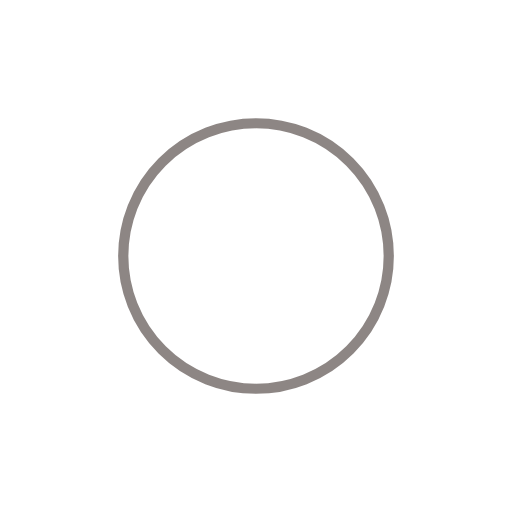
t = 0.00 s
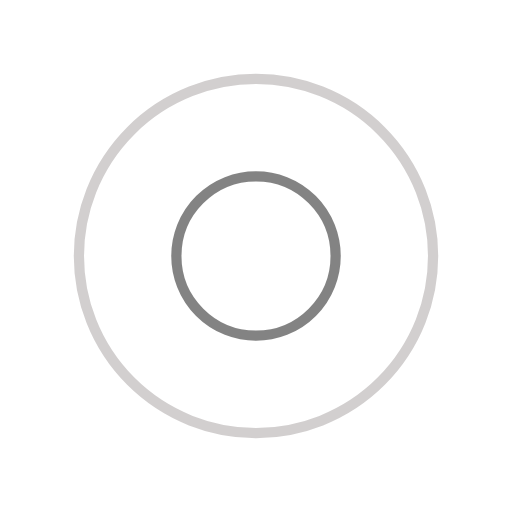
t = 0.60 s
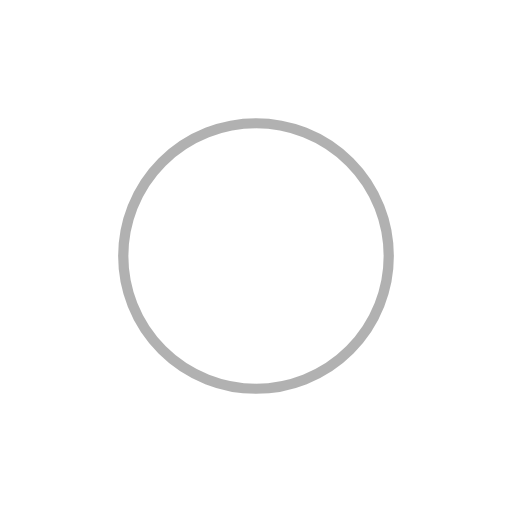
t = 1.20 s
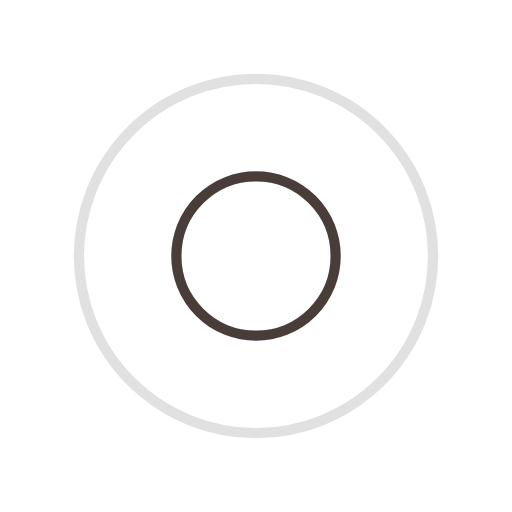
t = 1.80 s

The animated SVG that drew these frames (rendered in a browser with its animation timeline set to each time). Animation: 4 SMIL elements (animate=4); one cycle of 2.40 s, repeats indefinitely.

<svg width="123px" height="123px" xmlns="http://www.w3.org/2000/svg" viewBox="0 0 100 100" preserveAspectRatio="xMidYMid" class="lds-ripple" style="animation-play-state: running; animation-delay: 0s; background: none;">
    <circle cx="50" cy="50" r="14.6121" fill="none" ng-attr-stroke="{{config.c1}}" ng-attr-stroke-width="{{config.width}}" stroke="#1d0e0b" stroke-width="2" style="animation-play-state: running; animation-delay: 0s;">
      <animate attributeName="r" calcMode="spline" values="0;40" keyTimes="0;1" dur="2.4" keySplines="0 0.2 0.8 1" begin="-1.2s" repeatCount="indefinite" style="animation-play-state: running; animation-delay: 0s;"></animate>
      <animate attributeName="opacity" calcMode="spline" values="1;0" keyTimes="0;1" dur="2.4" keySplines="0.2 0 0.8 1" begin="-1.2s" repeatCount="indefinite" style="animation-play-state: running; animation-delay: 0s;"></animate>
    </circle>
    <circle cx="50" cy="50" r="33.9414" fill="none" ng-attr-stroke="{{config.c2}}" ng-attr-stroke-width="{{config.width}}" stroke="#656565" stroke-width="2" style="animation-play-state: running; animation-delay: 0s;">
      <animate attributeName="r" calcMode="spline" values="0;40" keyTimes="0;1" dur="2.4" keySplines="0 0.2 0.8 1" begin="0s" repeatCount="indefinite" style="animation-play-state: running; animation-delay: 0s;"></animate>
      <animate attributeName="opacity" calcMode="spline" values="1;0" keyTimes="0;1" dur="2.4" keySplines="0.2 0 0.8 1" begin="0s" repeatCount="indefinite" style="animation-play-state: running; animation-delay: 0s;"></animate>
    </circle>
  </svg>
